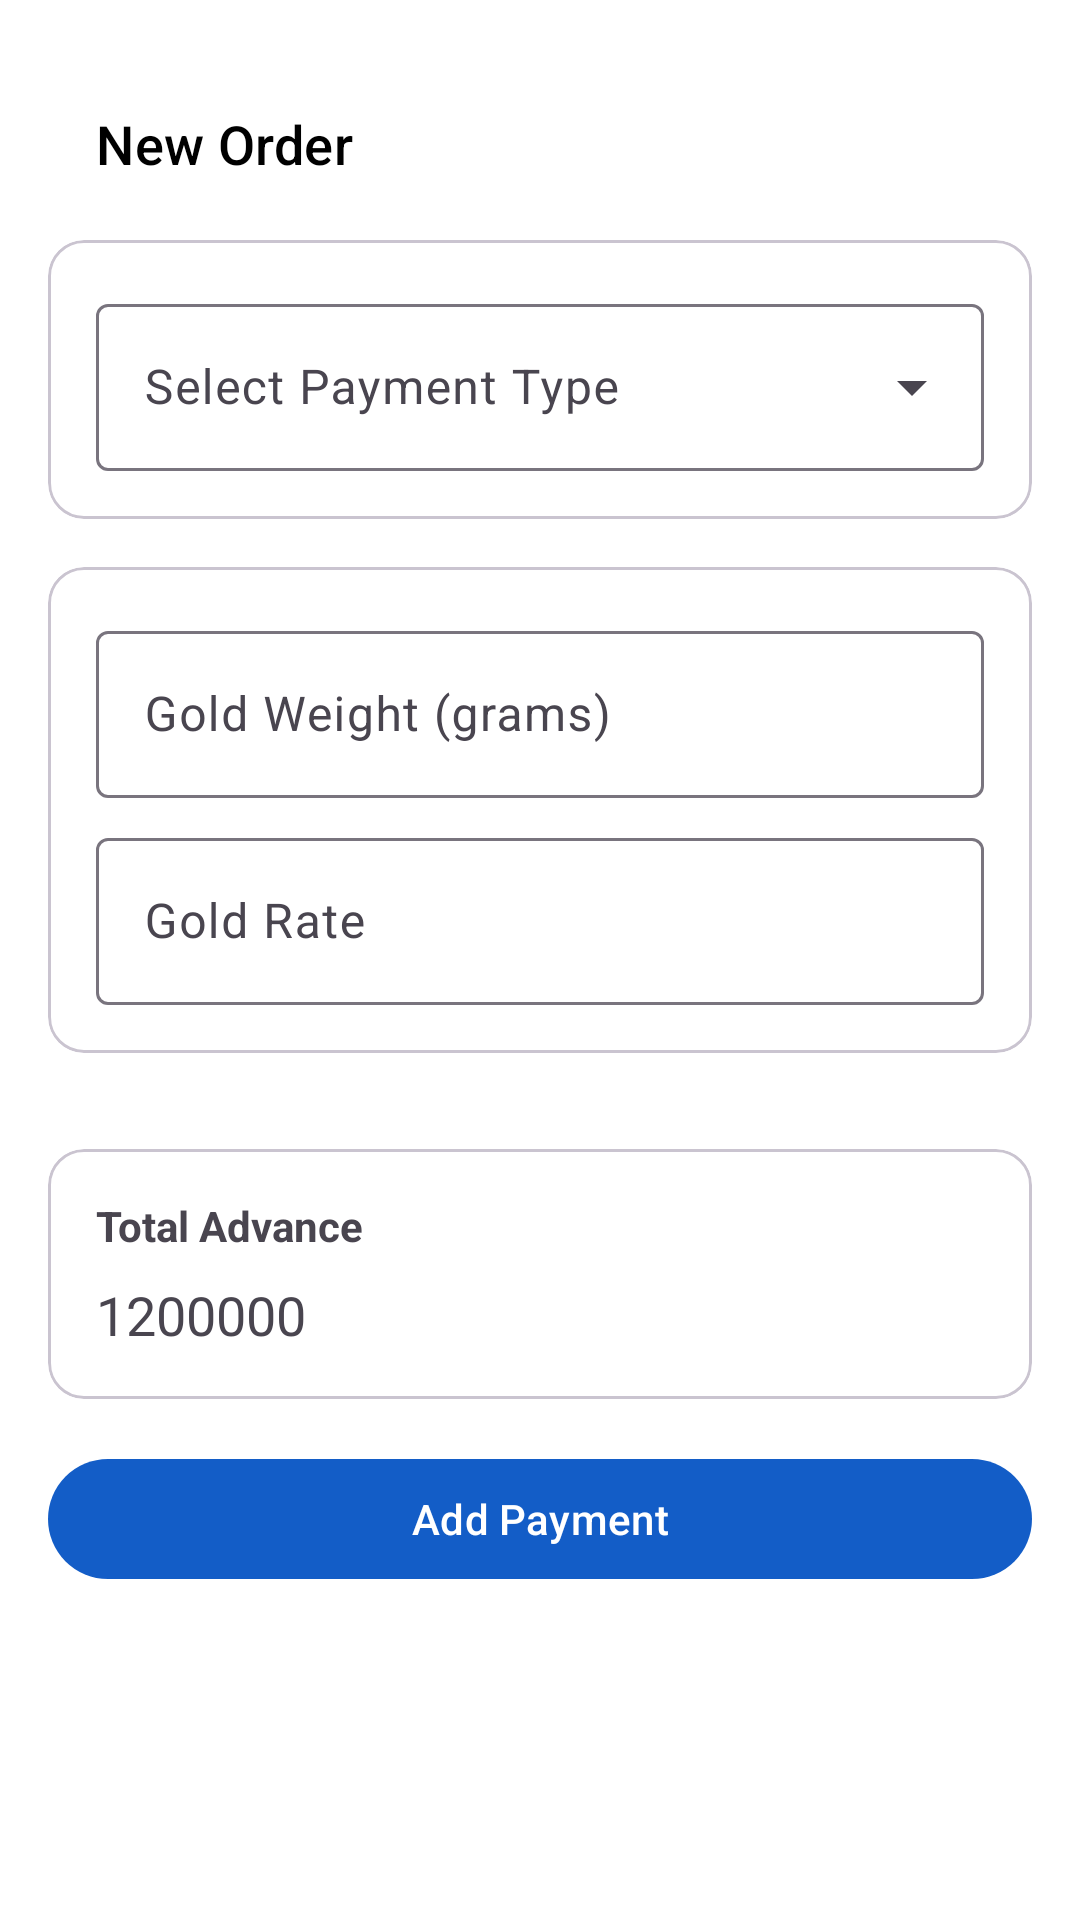

Produce the Android XML layout that renders to this screen, including the resource entries it uses.
<!-- AndroidManifest.xml: application theme Theme.Gst -->
<!-- res/layout/rv_item_advance_payment.xml -->
<?xml version="1.0" encoding="utf-8"?>
<androidx.coordinatorlayout.widget.CoordinatorLayout xmlns:android="http://schemas.android.com/apk/res/android"
    xmlns:app="http://schemas.android.com/apk/res-auto"
    android:layout_width="match_parent"
    android:layout_height="match_parent"
    android:background="@color/white">

    <androidx.core.widget.NestedScrollView
        android:layout_width="match_parent"
        android:layout_height="match_parent">

        <LinearLayout
            android:layout_width="match_parent"
            android:layout_height="wrap_content"
            android:orientation="vertical"
            android:padding="16dp">

            <com.google.android.material.appbar.AppBarLayout
                android:id="@+id/appLayoutOrderInput"
                android:layout_width="match_parent"
                android:layout_height="?attr/actionBarSize"
                android:background="@color/white"
                android:elevation="8dp">

                <com.google.android.material.appbar.MaterialToolbar
                    android:id="@+id/topAppBar"
                    android:layout_width="match_parent"
                    android:layout_height="?attr/actionBarSize"
                    app:title="New Order"
                    app:titleTextAppearance="@style/TextView" />
            </com.google.android.material.appbar.AppBarLayout>


            
            <com.google.android.material.card.MaterialCardView
                android:layout_width="match_parent"
                android:layout_height="wrap_content"
                android:layout_marginBottom="16dp"
                android:background="@color/white">

                <LinearLayout
                    android:layout_width="match_parent"
                    android:layout_height="wrap_content"
                    android:background="@color/white"
                    android:orientation="vertical"
                    android:padding="16dp">

                    <com.google.android.material.textfield.TextInputLayout
                        style="@style/Widget.Material3.TextInputLayout.OutlinedBox.ExposedDropdownMenu"
                        android:layout_width="match_parent"
                        android:layout_height="wrap_content"
                        android:hint="Select Payment Type">

                        <AutoCompleteTextView
                            android:id="@+id/paymentTypeDropdown"
                            android:layout_width="match_parent"
                            android:layout_height="wrap_content" />

                    </com.google.android.material.textfield.TextInputLayout>
                </LinearLayout>
            </com.google.android.material.card.MaterialCardView>

            
            <com.google.android.material.card.MaterialCardView
                android:id="@+id/goldInputCard"
                android:layout_width="match_parent"
                android:layout_height="wrap_content"
                android:layout_marginBottom="16dp">

                <LinearLayout
                    android:layout_width="match_parent"
                    android:layout_height="wrap_content"
                    android:background="@color/white"
                    android:orientation="vertical"
                    android:padding="16dp">

                    <com.google.android.material.textfield.TextInputLayout
                        style="@style/Widget.Material3.TextInputLayout.OutlinedBox"
                        android:layout_width="match_parent"
                        android:layout_height="wrap_content"
                        android:layout_marginBottom="8dp"
                        android:hint="Gold Weight (grams)">

                        <com.google.android.material.textfield.TextInputEditText
                            android:id="@+id/goldWeightInput"
                            android:layout_width="match_parent"
                            android:layout_height="wrap_content"
                            android:inputType="numberDecimal" />

                    </com.google.android.material.textfield.TextInputLayout>

                    <com.google.android.material.textfield.TextInputLayout
                        style="@style/Widget.Material3.TextInputLayout.OutlinedBox"
                        android:layout_width="match_parent"
                        android:layout_height="wrap_content"
                        android:hint="Gold Rate">

                        <com.google.android.material.textfield.TextInputEditText
                            android:id="@+id/goldRateInput"
                            android:layout_width="match_parent"
                            android:layout_height="wrap_content"
                            android:inputType="numberDecimal" />

                    </com.google.android.material.textfield.TextInputLayout>
                </LinearLayout>
            </com.google.android.material.card.MaterialCardView>

            
            <com.google.android.material.card.MaterialCardView
                android:id="@+id/silverInputCard"
                android:layout_width="match_parent"
                android:layout_height="wrap_content"
                android:layout_marginBottom="16dp"
                android:visibility="gone">

                <LinearLayout
                    android:layout_width="match_parent"
                    android:layout_height="wrap_content"
                    android:orientation="vertical"
                    android:padding="16dp">

                    <com.google.android.material.textfield.TextInputLayout
                        style="@style/Widget.Material3.TextInputLayout.OutlinedBox"
                        android:layout_width="match_parent"
                        android:layout_height="wrap_content"
                        android:layout_marginBottom="8dp"
                        android:hint="Silver Weight (grams)">

                        <com.google.android.material.textfield.TextInputEditText
                            android:id="@+id/silverWeightInput"
                            android:layout_width="match_parent"
                            android:layout_height="wrap_content"
                            android:inputType="numberDecimal" />

                    </com.google.android.material.textfield.TextInputLayout>

                    <com.google.android.material.textfield.TextInputLayout
                        style="@style/Widget.Material3.TextInputLayout.OutlinedBox"
                        android:layout_width="match_parent"
                        android:layout_height="wrap_content"
                        android:hint="Silver Rate">

                        <com.google.android.material.textfield.TextInputEditText
                            android:id="@+id/silverRateInput"
                            android:layout_width="match_parent"
                            android:layout_height="wrap_content"
                            android:inputType="numberDecimal" />

                    </com.google.android.material.textfield.TextInputLayout>
                </LinearLayout>
            </com.google.android.material.card.MaterialCardView>

            
            <com.google.android.material.card.MaterialCardView
                android:id="@+id/paymentInputCard"
                android:layout_width="match_parent"
                android:layout_height="wrap_content"
                android:layout_marginBottom="16dp"
                android:visibility="gone">

                <LinearLayout
                    android:layout_width="match_parent"
                    android:layout_height="wrap_content"
                    android:orientation="vertical"
                    android:padding="16dp">

                    <com.google.android.material.textfield.TextInputLayout
                        style="@style/Widget.Material3.TextInputLayout.OutlinedBox"
                        android:layout_width="match_parent"
                        android:layout_height="wrap_content"
                        android:hint="Amount">

                        <com.google.android.material.textfield.TextInputEditText
                            android:id="@+id/paymentAmountInput"
                            android:layout_width="match_parent"
                            android:layout_height="wrap_content"
                            android:inputType="numberDecimal" />

                    </com.google.android.material.textfield.TextInputLayout>
                </LinearLayout>
            </com.google.android.material.card.MaterialCardView>

            
            <androidx.recyclerview.widget.RecyclerView
                android:id="@+id/paymentsRecyclerView"
                android:layout_width="match_parent"
                android:layout_height="wrap_content"
                android:layout_marginBottom="16dp" />

            
            <com.google.android.material.card.MaterialCardView
                android:layout_width="match_parent"
                android:layout_height="wrap_content"
                android:layout_marginBottom="16dp">

                <LinearLayout
                    android:layout_width="match_parent"
                    android:layout_height="wrap_content"
                    android:background="@color/white"
                    android:orientation="vertical"
                    android:padding="16dp">

                    <TextView
                        android:layout_width="wrap_content"
                        android:layout_height="wrap_content"
                        android:text="Total Advance"
                        android:textStyle="bold" />

                    <TextView
                        android:id="@+id/totalAdvanceText"
                        android:layout_width="wrap_content"
                        android:layout_height="wrap_content"
                        android:text="1200000"
                        android:layout_marginTop="8dp"
                        android:textSize="18sp" />
                </LinearLayout>
            </com.google.android.material.card.MaterialCardView>

            
            <com.google.android.material.button.MaterialButton
                android:id="@+id/addPaymentButton"
                android:layout_width="match_parent"
                android:layout_height="wrap_content"
                android:text="Add Payment" />

        </LinearLayout>
    </androidx.core.widget.NestedScrollView>
</androidx.coordinatorlayout.widget.CoordinatorLayout>
<!-- resources referenced by this layout -->
<resources>
  <color name="white">#FFFFFF</color>
  <style name="TextView" parent="TextAppearance.Material3.TitleSmall">
          <item name="android:textColor">@color/black</item>
          <item name="android:textSize">18sp</item>
          <item name="android:font">@font/latobold</item>
      </style>
  <style name="Theme.Gst" parent="Base.Theme.Gst" />
  <color name="black">#000000</color>
  <style name="Base.Theme.Gst" parent="Theme.Material3.Light.NoActionBar">
          <item name="colorPrimaryDark">@color/white</item>
          <item name="colorPrimary">@color/colorPrimary</item>
          <item name="colorPrimaryVariant">@color/colorPrimaryVariant</item>
          <item name="colorAccent">@color/light_blue_A400</item>
          <item name="colorTertiary">@color/colorPrimaryVariant</item>
          <item name="android:windowLightStatusBar">true</item>
      </style>
  <color name="colorPrimary">#135dc7</color>
  <color name="colorPrimaryVariant">#2196F3</color>
  <color name="light_blue_A400">#FF00B0FF</color>
</resources>
